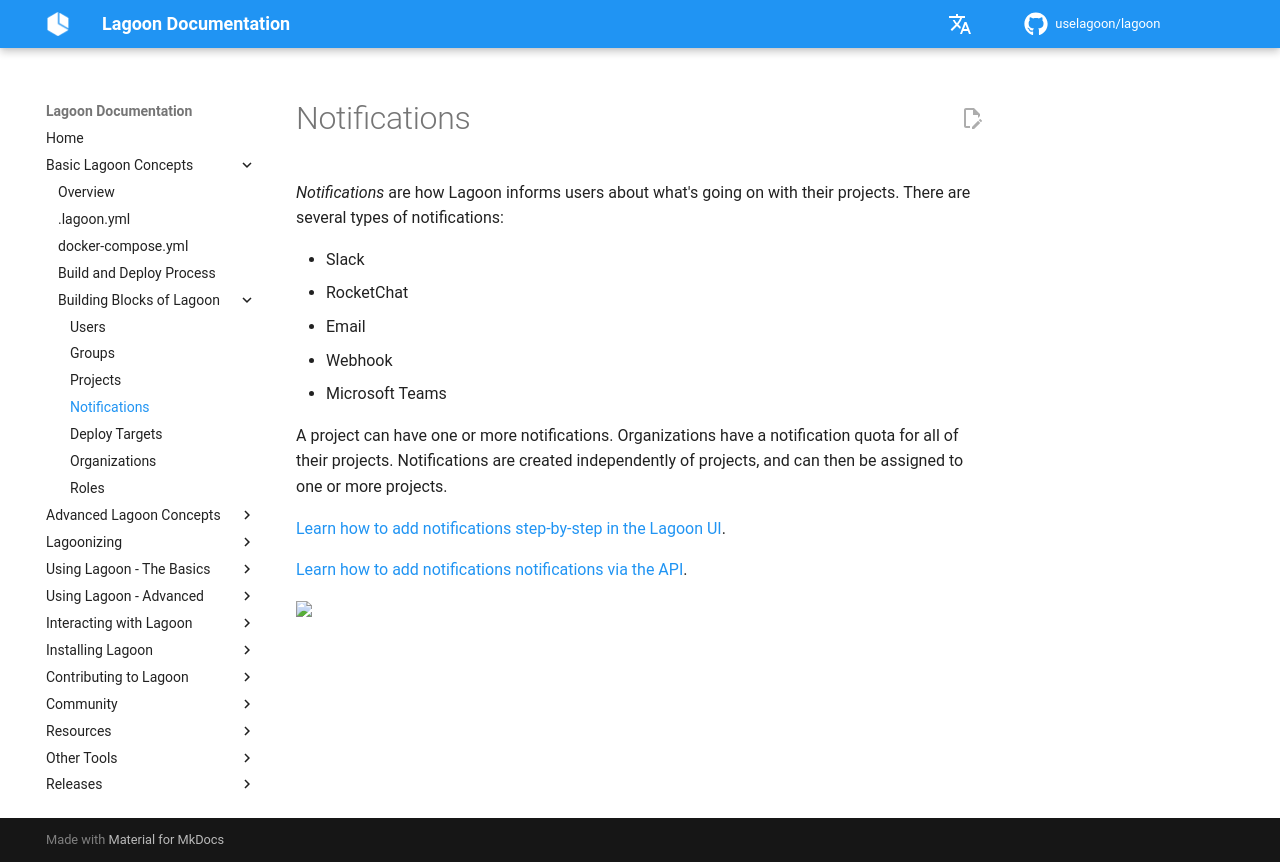

repository: uselagoon/lagoon · page: concepts-basics/building-blocks/notifications/index.html · generator: mkdocs

# Notifications

_Notifications_ are how Lagoon informs users about what's going on with their projects. There are several types of notifications:

 - Slack
 - RocketChat
 - Email
 - Webhook
 - Microsoft Teams

A project can have one or more notifications. Organizations have a notification quota for all of their projects. Notifications are created independently of projects, and can then be assigned to one or more projects.

[Learn how to add notifications step-by-step in the Lagoon UI](../../interacting/organizations.md#add-an-email-notification-to-a-project).

[Learn how to add notifications notifications via the API](../../interacting/graphql-queries.md#adding-notifications-to-the-project).
